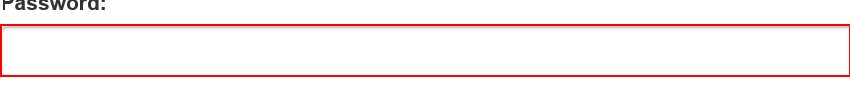
Task: REF deep dive 3 performer
Workflow: AcmeLogin

Step 1: type a value into the text box 'password'

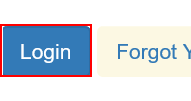
Step 2: click on the button

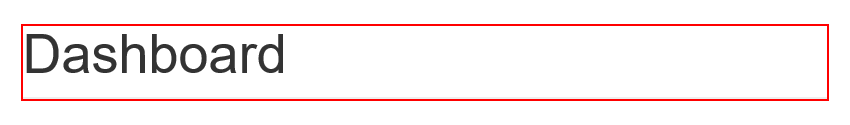
Step 3: find the heading
